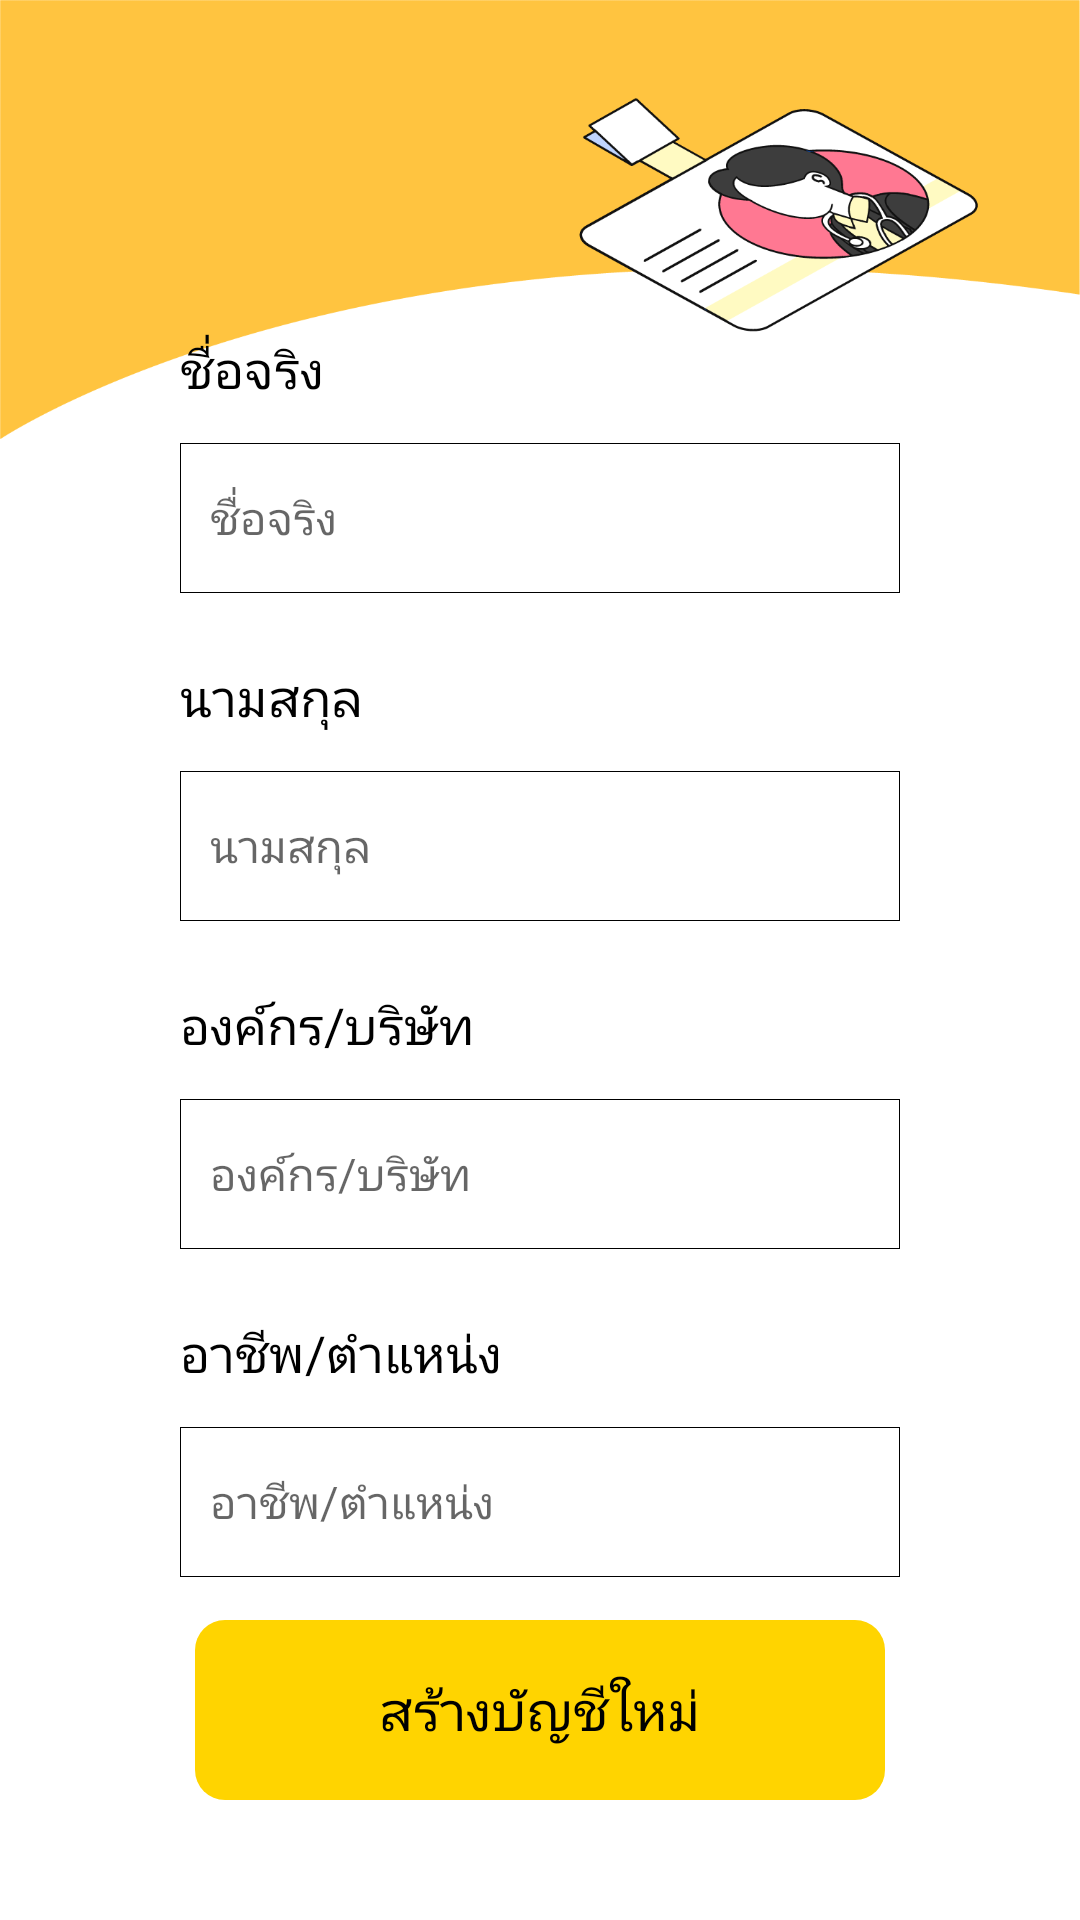

Write the Android layout XML for this screen, with the resource values it uses.
<!-- AndroidManifest.xml: application theme Theme.Soberkotlin -->
<!-- res/layout/fragment_register2.xml -->
<?xml version="1.0" encoding="utf-8"?>
<FrameLayout xmlns:android="http://schemas.android.com/apk/res/android"
    xmlns:tools="http://schemas.android.com/tools"
    android:layout_width="match_parent"
    android:layout_height="match_parent"
    android:background="@drawable/bg_regis"
    tools:context=".fragment.register.RegisterFragment2">

    <RelativeLayout
        android:layout_width="match_parent"
        android:layout_height="match_parent"
        android:padding="30dp">

        <ImageButton
            android:id="@+id/btn_back"
            android:layout_width="wrap_content"
            android:layout_height="wrap_content"
            android:background="@drawable/ic_back" />

        <LinearLayout
            android:layout_width="match_parent"
            android:layout_height="wrap_content"
            android:layout_centerVertical="true"
            android:orientation="vertical"
            android:padding="30dp">

            <TextView
                android:layout_width="match_parent"
                android:layout_height="wrap_content"
                android:layout_marginTop="10dp"
                android:fontFamily="@font/kanitregular"
                android:text="@string/firstname"
                android:textColor="@color/black"
                android:textSize="17dp" />


            <EditText
                android:id="@+id/getName"
                android:layout_width="match_parent"
                android:layout_height="wrap_content"
                android:layout_marginTop="13dp"
                android:layout_marginBottom="13dp"
                android:background="@drawable/edit_text_box"
                android:fontFamily="@font/kanitregular"
                android:hint="@string/firstname"
                android:padding="10dp"
                android:textSize="15dp" />


            <TextView
                android:layout_width="match_parent"
                android:layout_height="wrap_content"
                android:layout_marginTop="10dp"
                android:fontFamily="@font/kanitregular"
                android:text="@string/lastname"
                android:textColor="@color/black"
                android:textSize="17dp" />


            <EditText
                android:id="@+id/getLname"
                android:layout_width="match_parent"
                android:layout_height="wrap_content"
                android:layout_marginTop="13dp"
                android:layout_marginBottom="13dp"
                android:background="@drawable/edit_text_box"
                android:fontFamily="@font/kanitregular"
                android:hint="@string/lastname"
                android:padding="10dp"
                android:textSize="15dp" />

            <TextView
                android:layout_width="match_parent"
                android:layout_height="wrap_content"
                android:layout_marginTop="10dp"
                android:fontFamily="@font/kanitregular"
                android:text="@string/org_com"
                android:textColor="@color/black"
                android:textSize="17dp" />


            <AutoCompleteTextView
                android:id="@+id/getCompany"
                android:layout_width="match_parent"
                android:layout_height="wrap_content"
                android:layout_marginTop="13dp"
                android:layout_marginBottom="13dp"
                android:background="@drawable/edit_text_box"
                android:fontFamily="@font/kanitregular"
                android:hint="@string/org_com"
                android:padding="10dp"
                android:textSize="15dp" />

            <TextView
                android:layout_width="match_parent"
                android:layout_height="wrap_content"
                android:layout_marginTop="10dp"
                android:fontFamily="@font/kanitregular"
                android:text="@string/occa_pos"
                android:textColor="@color/black"
                android:textSize="17dp" />


            <AutoCompleteTextView
                android:id="@+id/getVacation"
                android:layout_width="match_parent"
                android:layout_height="wrap_content"
                android:layout_marginTop="13dp"
                android:layout_marginBottom="13dp"
                android:background="@drawable/edit_text_box"
                android:fontFamily="@font/kanitregular"
                android:hint="@string/occa_pos"
                android:padding="10dp"
                android:textSize="15dp" />


        </LinearLayout>


        <RelativeLayout
            android:id="@+id/btn_confirm"
            android:layout_width="wrap_content"
            android:layout_height="wrap_content"
            android:layout_alignParentBottom="true"
            android:layout_centerHorizontal="true"
            android:layout_gravity="center"
            android:layout_marginStart="10dp"
            android:layout_marginTop="10dp"
            android:layout_marginEnd="10dp"
            android:layout_marginBottom="10dp"
            android:background="@drawable/selector_button">


            <TextView
                android:layout_width="wrap_content"
                android:layout_height="wrap_content"
                android:layout_centerInParent="true"
                android:fontFamily="@font/kanitregular"
                android:text="@string/new_acc"
                android:textColor="@color/black"
                android:textSize="18dp" />

        </RelativeLayout>

    </RelativeLayout>

</FrameLayout>
<!-- resources referenced by this layout -->
<resources>
  <color name="black">#FF000000</color>
  <!-- drawable bg_regis: png bitmap (drawable, 68425 bytes) -->
  <!-- drawable edit_text_box (drawable) -->
  <?xml version="1.0" encoding="utf-8"?>
  <selector
      xmlns:android="http://schemas.android.com/apk/res/android">
      <item>
          <shape android:shape="rectangle">
  
              <stroke android:width="0.1dp"/>
              <corners android:radius="0dp"/>
              <size android:height="50dp" android:width="110dp"/>
          </shape>
      </item>
  </selector>
  <!-- drawable ic_back: png bitmap (mipmap-hdpi, 996 bytes) -->
  <!-- drawable selector_button (drawable) -->
  <?xml version="1.0" encoding="utf-8"?>
  <selector
      xmlns:android="http://schemas.android.com/apk/res/android">
      <item>
          <shape android:shape="rectangle">
  
              <corners android:radius="10dp"/>
              <size android:height="60dp" android:width="230dp"/>
              <gradient android:angle="45"
                  android:startColor="@color/primary_color"
                  android:endColor="@color/primary_color"/>
          </shape>
      </item>
  </selector>
  <string name="firstname">ชื่อจริง</string>
  <string name="lastname">นามสกุล</string>
  <string name="new_acc">สร้างบัญชีใหม่</string>
  <string name="occa_pos">อาชีพ/ตำแหน่ง</string>
  <string name="org_com">องค์กร/บริษัท</string>
  <style name="Theme.Soberkotlin" parent="Theme.MaterialComponents.DayNight.DarkActionBar">
          
          <item name="colorPrimary">@color/primary_color</item>
          <item name="colorPrimaryVariant">#FBD51A</item>
          <item name="colorOnPrimary">@color/white</item>
          
          <item name="colorSecondary">@color/teal_200</item>
          <item name="colorSecondaryVariant">@color/teal_700</item>
          <item name="colorOnSecondary">@color/black</item>
          
          <item name="android:statusBarColor" tools:targetApi="l">?attr/colorPrimaryVariant</item>
          
      </style>
  <color name="primary_color">#FFD400</color>
  <color name="white">#FFFFFFFF</color>
  <color name="teal_200">#FF03DAC5</color>
  <color name="teal_700">#FF018786</color>
</resources>
